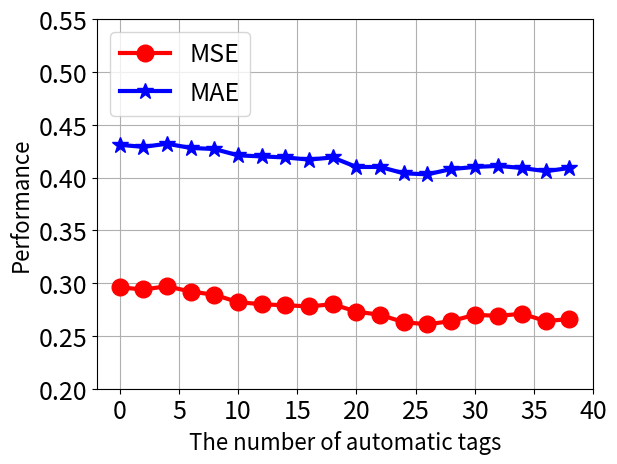

This figure's Python source:
import numpy as np
import matplotlib.pyplot as plt

# performance for ori(0216) result
'''
mse = [0.294, 0.293, 0.292, 0.288, 0.285, 0.282, 0.276, 0.276, 0.275, 0.267, 0.26, 0.26, 0.262, 0.259, 0.256, 0.255,
       0.252, 0.251, 0.249, 0.246, 0.246, 0.241, 0.243, 0.242, 0.247, 0.247, 0.249, 0.257, 0.259, 0.257, 0.255, 0.254,
       0.259, 0.261, 0.268, 0.274, 0.274, 0.274, 0.276, 0.284]
mae = [0.428, 0.429, 0.428, 0.425, 0.423, 0.42, 0.414, 0.415, 0.413, 0.407, 0.403, 0.402, 0.406, 0.403, 0.4, 0.399,
       0.395, 0.395, 0.394, 0.393, 0.394, 0.39, 0.392, 0.393, 0.395, 0.395, 0.396, 0.402, 0.406, 0.404, 0.402, 0.4,
       0.401, 0.403, 0.409, 0.412, 0.413, 0.411, 0.415, 0.42]
'''

# performance for minibatch 0407 result

mae = [0.43,0.429,0.429,0.428,0.427,0.427,0.43,0.429,0.427,0.427,0.423,0.421,0.42,0.416,0.41,0.41,0.408,0.402,0.401,0.397,0.392,0.394,0.394,0.399,0.396,0.388,0.388,0.387,0.39,0.39,0.393,0.391,0.387,0.386,0.387,0.389,0.393,0.391,0.391,0.397]
mse = [0.295,0.295,0.294,0.294,0.293,0.292,0.292,0.29,0.288,0.289,0.284,0.28,0.279,0.274,0.268,0.27,0.265,0.258,0.258,0.253,0.247,0.248,0.248,0.254,0.251,0.243,0.244,0.243,0.246,0.246,0.25,0.248,0.245,0.243,0.246,0.245,0.251,0.248,0.252,0.256]

# performance for minibatch 0408 result
mae = [0.431,0.429,0.429,0.431,0.432,0.431,0.428,0.429,0.427,0.426,0.421,0.421,0.42,0.419,0.419,0.419,0.417,0.419,0.419,0.413,0.41,0.412,0.41,0.407,0.404,0.403,0.403,0.405,0.408,0.407,0.41,0.406,0.411,0.408,0.409,0.407,0.406,0.407,0.409,0.409]
mse = [0.296,0.293,0.294,0.296,0.297,0.295,0.292,0.292,0.289,0.289,0.282,0.281,0.28,0.278,0.279,0.28,0.278,0.281,0.28,0.275,0.273,0.274,0.27,0.265,0.263,0.261,0.261,0.262,0.264,0.265,0.27,0.263,0.269,0.267,0.271,0.265,0.264,0.265,0.266,0.267]


x = np.arange(0, 40, 2)
plt.xlabel('The number of automatic tags', fontsize=16)
plt.ylabel('Performance', fontsize=16)

plt.plot(x, mse[::2], 'r', label='MSE', linewidth=3, marker='o', markersize=12)
plt.plot(x, mae[::2], 'b', label='MAE', linewidth=3, marker='*', markersize=12)

# plt.plot( mse[::2], 'r', label='MSE', linewidth=3, marker='o', markersize=12)
# plt.plot( mae[::2], 'b', label='MAE', linewidth=3, marker='*', markersize=12)


plt.xticks(np.arange(0, 45, 5), fontsize=18)
plt.yticks(np.arange(0.2, 0.6, 0.05), fontsize=18)

plt.legend(fontsize=18, loc=2)
# plt.legend(fontsize=18)
plt.grid()

plt.show()
